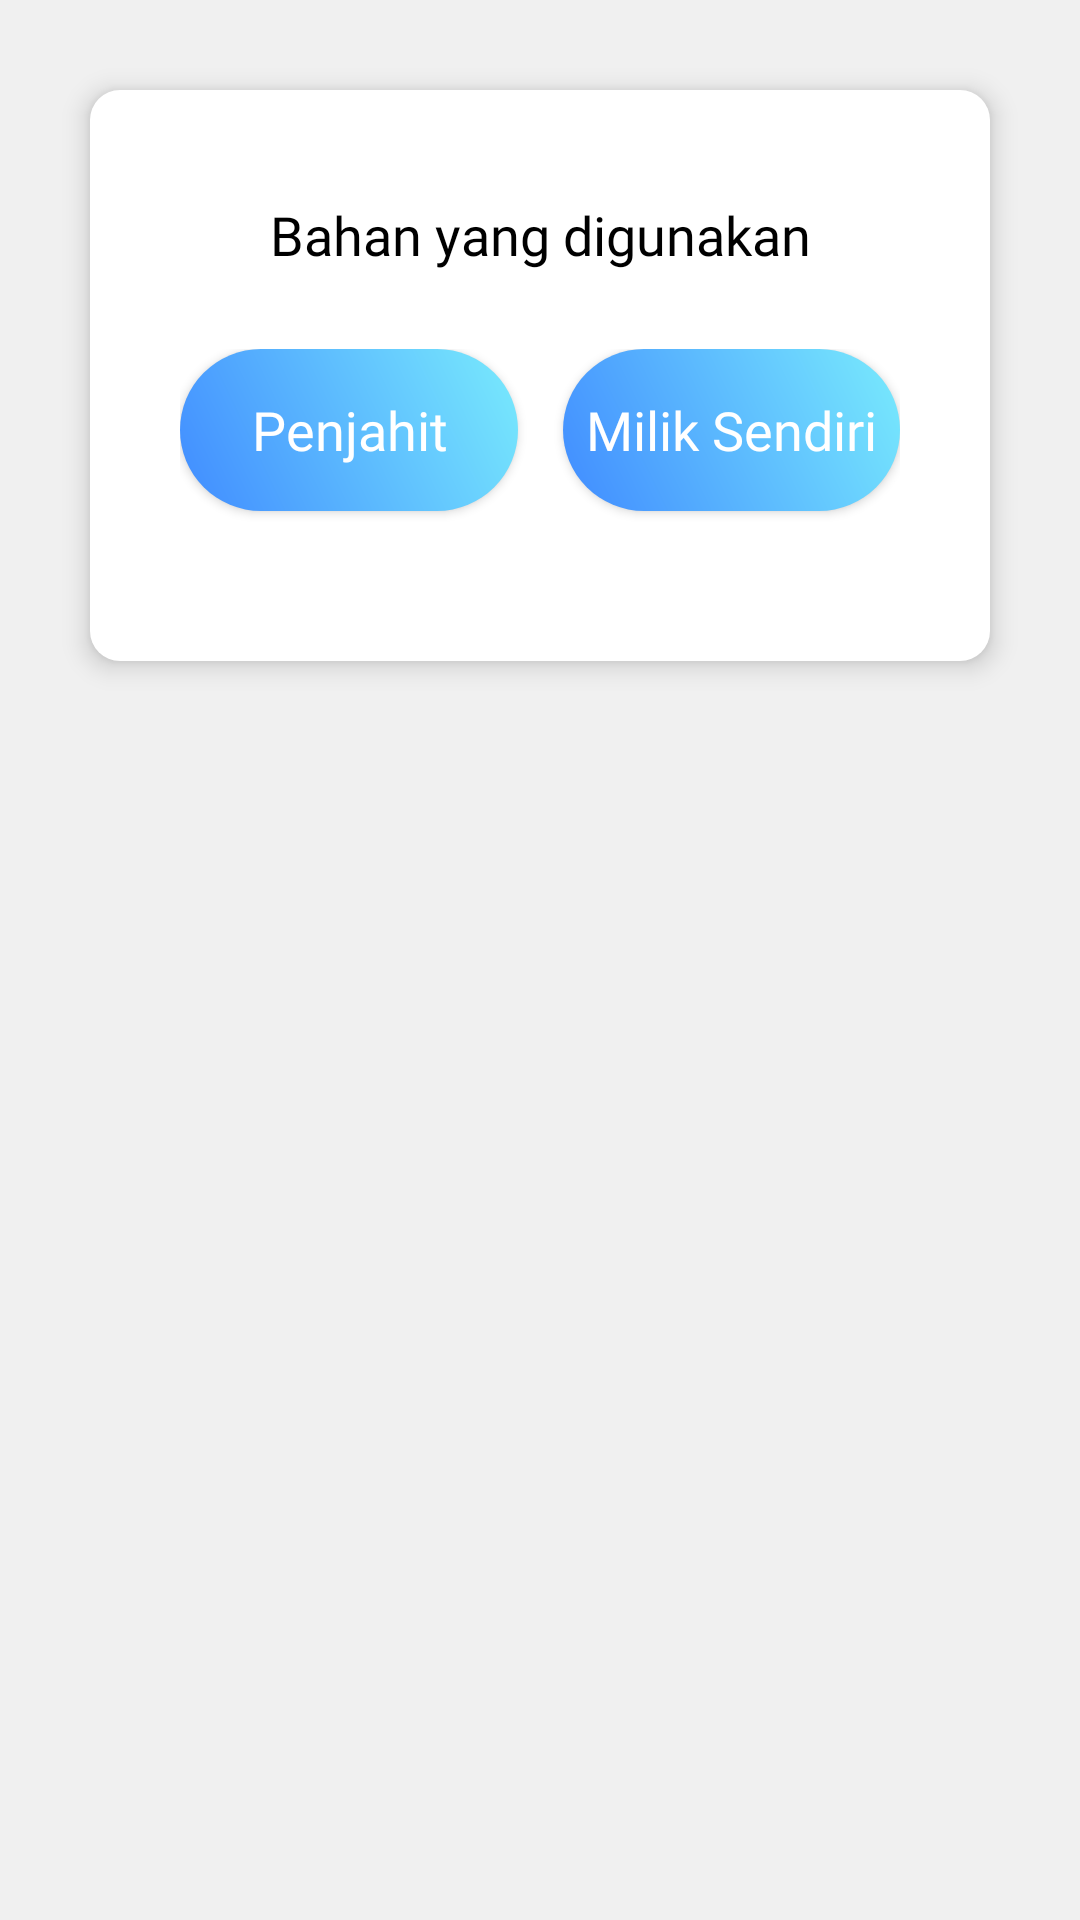

Reconstruct the res/layout file that produces this screen, plus the resources it refers to.
<!-- AndroidManifest.xml: application theme Theme.Skripsi -->
<!-- res/layout/activity_pesanan.xml -->
<?xml version="1.0" encoding="utf-8"?>
<androidx.core.widget.NestedScrollView xmlns:android="http://schemas.android.com/apk/res/android"
    xmlns:app="http://schemas.android.com/apk/res-auto"
    xmlns:tools="http://schemas.android.com/tools"
    android:layout_width="match_parent"
    android:layout_height="match_parent"
    android:background="@color/loginBkColor"
    android:focusableInTouchMode="true"
    tools:context=".ui.pelanggan.pesanan.PesananActivity">

    <RelativeLayout
        android:layout_width="match_parent"
        android:layout_height="wrap_content">

        <LinearLayout
            android:id="@+id/layout_pilih_bahan"
            android:layout_width="match_parent"
            android:layout_height="wrap_content"
            android:layout_marginStart="30dp"
            android:layout_marginTop="30dp"
            android:layout_marginEnd="30dp"
            android:layout_marginBottom="16dp"
            android:background="@drawable/background_card"
            android:elevation="5dp"
            android:orientation="vertical"
            android:padding="20dp">

            <TextView
                android:layout_width="match_parent"
                android:layout_height="wrap_content"
                android:layout_marginTop="16dp"
                android:layout_marginBottom="16dp"
                android:fontFamily="@font/gilroy_bold"
                android:text="Bahan yang digunakan"
                android:textAlignment="center"
                android:textColor="@color/black"
                android:textSize="18sp" />


            <LinearLayout
                android:layout_width="match_parent"
                android:layout_height="wrap_content"
                android:gravity="center_horizontal"
                android:orientation="horizontal"
                android:padding="10dp">

                <androidx.appcompat.widget.AppCompatButton
                    android:id="@+id/btn_bahan_penjahit"
                    android:layout_width="wrap_content"
                    android:layout_height="wrap_content"
                    android:layout_marginBottom="20dp"
                    android:layout_weight="1"
                    android:background="@drawable/login_button_bk"
                    android:fontFamily="@font/gilroy_medium"
                    android:text="Penjahit"
                    android:textAppearance="@style/button_login_register"
                    android:textColor="@color/white" />

                <androidx.appcompat.widget.AppCompatButton
                    android:id="@+id/btn_bahan_pelanggan"
                    android:layout_width="wrap_content"
                    android:layout_height="wrap_content"
                    android:layout_marginLeft="15dp"
                    android:layout_marginBottom="20dp"
                    android:layout_weight="1"
                    android:background="@drawable/login_button_bk"
                    android:fontFamily="@font/gilroy_medium"
                    android:text="Milik Sendiri"
                    android:textAppearance="@style/button_login_register"
                    android:textColor="@color/white" />
            </LinearLayout>

        </LinearLayout>

        <FrameLayout
            android:id="@+id/fragment_container"
            android:layout_width="match_parent"
            android:layout_height="wrap_content"
            android:elevation="5dp"
            android:orientation="vertical"
            android:layout_below="@id/layout_pilih_bahan">
        </FrameLayout>

    </RelativeLayout>




</androidx.core.widget.NestedScrollView>
<!-- resources referenced by this layout -->
<resources>
  <color name="black">#FF000000</color>
  <color name="loginBkColor">#f0f0f0</color>
  <color name="white">#FFFFFFFF</color>
  <!-- drawable background_card (drawable-v24) -->
  <?xml version="1.0" encoding="utf-8"?>
  <layer-list xmlns:android="http://schemas.android.com/apk/res/android">
    <item>
      <shape android:shape="rectangle">
        <solid android:color="@color/white"/>
        <corners android:radius="10dp" />
      </shape>
    </item>
  
  </layer-list>
  <!-- drawable login_button_bk (drawable-v24) -->
  <?xml version="1.0" encoding="utf-8"?>
  <shape xmlns:android="http://schemas.android.com/apk/res/android" android:shape="rectangle" >
      <corners
          android:radius="27dp"
          />
      <gradient
          android:angle="45"
          android:centerX="35%"
          android:startColor="#408bff"
          android:endColor="#79EBFD"
          android:type="linear"
          />
      <size
          android:width="182dp"
          android:height="54dp"
          />
  </shape>
  <style name="button_login_register">
          <item name="android:textSize">18sp</item>
          <item name="android:textColor">#FFFFFF</item>
      </style>
  <style name="Theme.Skripsi" parent="Theme.MaterialComponents.DayNight.DarkActionBar">
          
          <item name="colorPrimary">@color/purple_500</item>
          <item name="colorPrimaryVariant">@color/purple_700</item>
          <item name="colorOnPrimary">@color/white</item>
          
          <item name="colorSecondary">@color/teal_200</item>
          <item name="colorSecondaryVariant">@color/teal_700</item>
          <item name="colorOnSecondary">@color/black</item>
          
          <item name="android:statusBarColor" tools:targetApi="l">?attr/colorPrimaryVariant</item>
  
          <item name="fontFamily">@font/gilroy_medium</item>
          
      </style>
  <color name="purple_500">#FF6200EE</color>
  <color name="purple_700">#FF3700B3</color>
  <color name="teal_200">#FF03DAC5</color>
  <color name="teal_700">#FF018786</color>
</resources>
